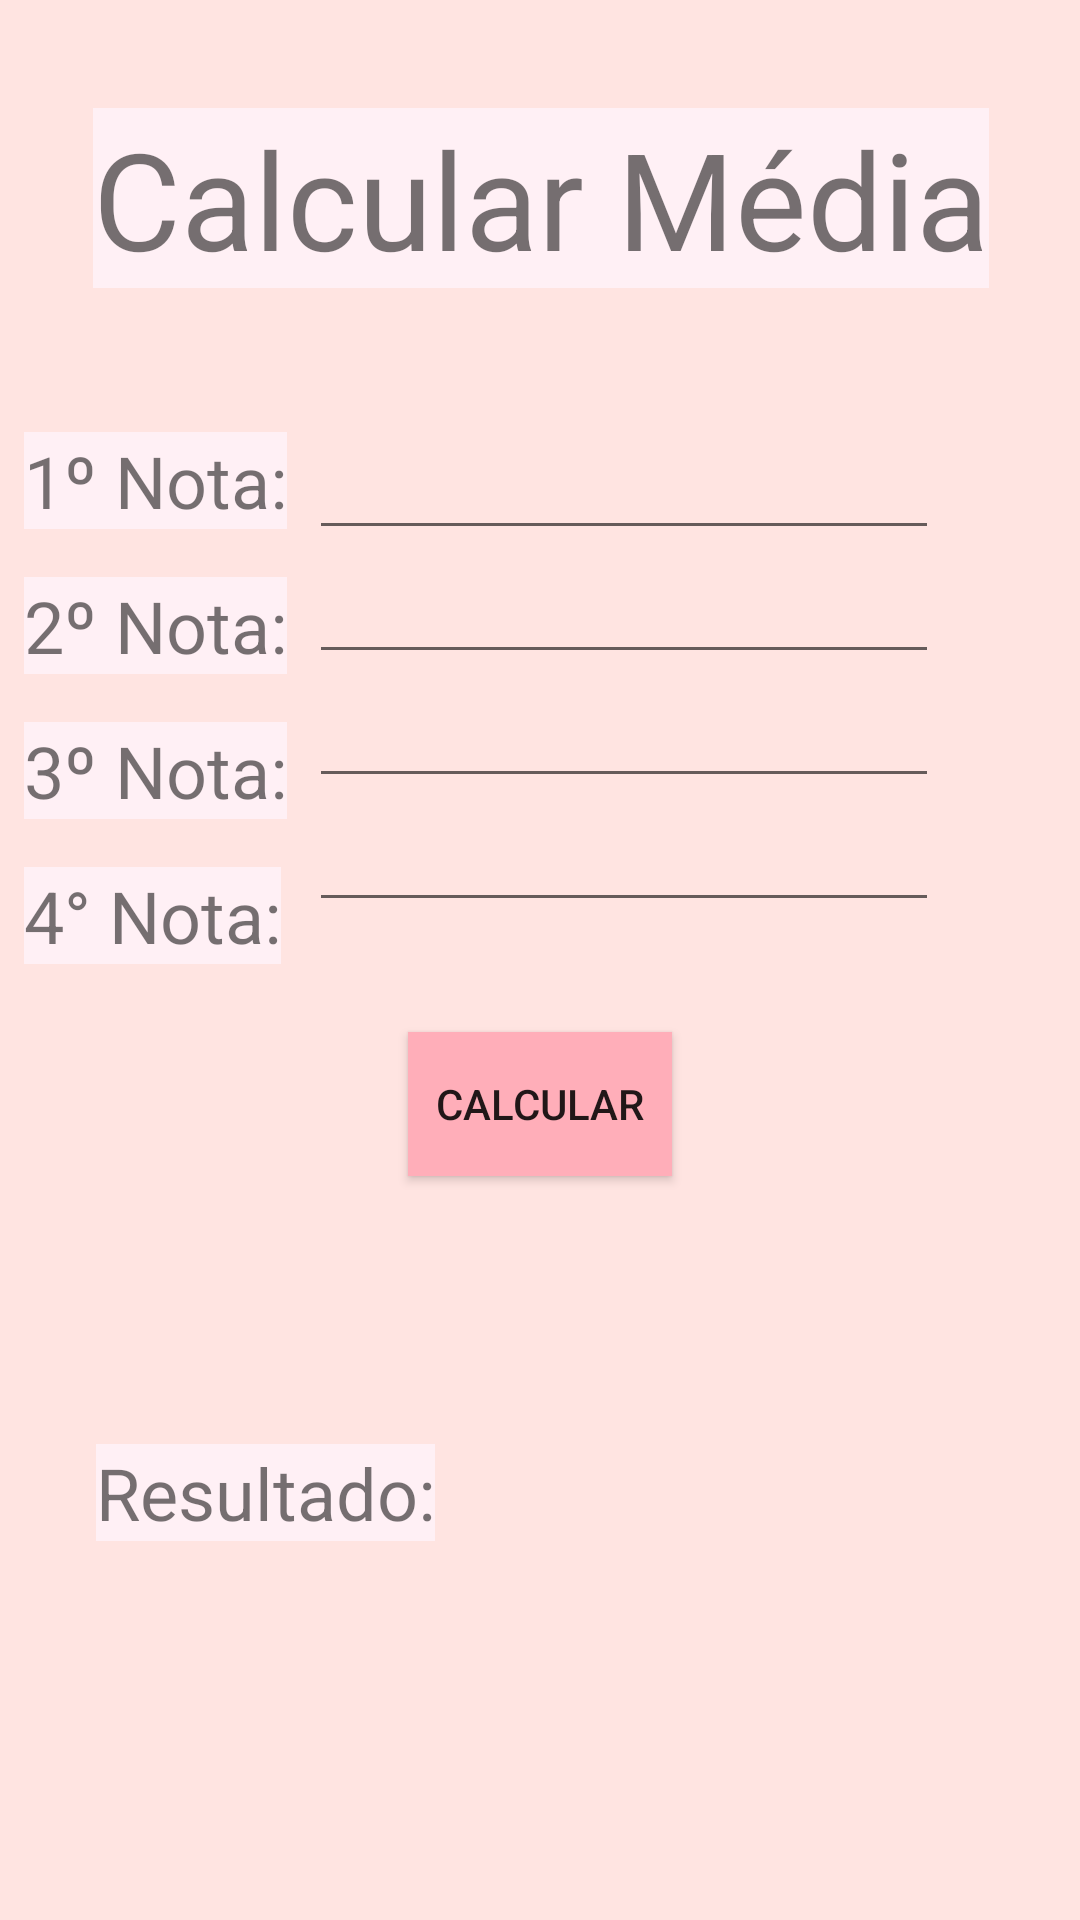

Layout XML and referenced resources for this Android screen:
<!-- AndroidManifest.xml: application theme AppTheme -->
<!-- res/layout/activity_calculadoramedia.xml -->
<?xml version="1.0" encoding="utf-8"?>
<android.support.constraint.ConstraintLayout xmlns:android="http://schemas.android.com/apk/res/android"
    xmlns:app="http://schemas.android.com/apk/res-auto"
    xmlns:tools="http://schemas.android.com/tools"
    android:layout_width="match_parent"
    android:layout_height="match_parent"
    tools:context="com.lourdinas.finalaplication.calculadoramedia"
    android:background="#FFE4E1">

    <TextView
        android:id="@+id/calcularmedia"
        android:layout_width="wrap_content"
        android:layout_height="wrap_content"
        android:layout_marginEnd="8dp"
        android:layout_marginStart="8dp"
        android:layout_marginTop="36dp"
        android:text="Calcular Média"
        android:textSize="45sp"
        app:layout_constraintEnd_toEndOf="parent"
        app:layout_constraintHorizontal_bias="0.507"
        app:layout_constraintStart_toStartOf="parent"
        app:layout_constraintTop_toTopOf="parent"
        android:background="#FFF0F5"/>

    <TextView
        android:id="@+id/nota1"
        android:layout_width="wrap_content"
        android:layout_height="wrap_content"
        android:layout_marginLeft="8dp"
        android:layout_marginTop="48dp"
        android:text="1º Nota:"
        android:textSize="24sp"
        app:layout_constraintStart_toStartOf="parent"
        app:layout_constraintTop_toBottomOf="@+id/calcularmedia"
        android:background="#FFF0F5"/>

    <TextView
        android:id="@+id/nota2"
        android:layout_width="wrap_content"
        android:layout_height="wrap_content"
        android:layout_marginLeft="8dp"
        android:layout_marginTop="16dp"
        android:text="2º Nota:"
        android:textSize="24sp"
        app:layout_constraintStart_toStartOf="parent"
        app:layout_constraintTop_toBottomOf="@+id/nota1"
        android:background="#FFF0F5"/>

    <TextView
        android:id="@+id/nota3"
        android:layout_width="wrap_content"
        android:layout_height="wrap_content"
        android:layout_marginLeft="8dp"
        android:layout_marginTop="16dp"
        android:text="3º Nota:"
        android:textSize="24sp"
        app:layout_constraintStart_toStartOf="parent"
        app:layout_constraintTop_toBottomOf="@+id/nota2"
        android:background="#FFF0F5"/>

    <TextView
        android:id="@+id/nota4"
        android:layout_width="wrap_content"
        android:layout_height="wrap_content"
        android:layout_marginLeft="8dp"
        android:layout_marginTop="16dp"
        android:text="4° Nota:"
        android:textSize="24sp"
        app:layout_constraintStart_toStartOf="parent"
        app:layout_constraintTop_toBottomOf="@+id/nota3"
        android:background="#FFF0F5"/>

    <Button
        android:id="@+id/btn_calcular"
        android:layout_width="wrap_content"
        android:layout_height="wrap_content"
        android:layout_marginEnd="8dp"
        android:layout_marginStart="8dp"
        android:layout_marginTop="248dp"
        android:background="#FFAEB9"
        android:text="Calcular"
        app:layout_constraintEnd_toEndOf="parent"
        app:layout_constraintStart_toStartOf="parent"
        app:layout_constraintTop_toBottomOf="@+id/calcularmedia" />

    <TextView
        android:id="@+id/resultado"
        android:layout_width="wrap_content"
        android:layout_height="wrap_content"
        android:layout_marginBottom="8dp"
        android:layout_marginLeft="32dp"
        android:layout_marginTop="8dp"
        android:text="Resultado:"
        android:textSize="24sp"
        app:layout_constraintBottom_toBottomOf="parent"
        app:layout_constraintStart_toStartOf="parent"
        app:layout_constraintTop_toBottomOf="@+id/btn_calcular"
        app:layout_constraintVertical_bias="0.408"
        android:background="#FFF0F5"/>

    <LinearLayout
        android:id="@+id/linearLayout"
        android:layout_width="249dp"
        android:layout_height="182dp"
        android:layout_marginBottom="8dp"
        android:layout_marginEnd="8dp"
        android:layout_marginStart="8dp"
        android:layout_marginTop="8dp"
        android:orientation="vertical"
        app:layout_constraintBottom_toTopOf="@+id/btn_calcular"
        app:layout_constraintEnd_toEndOf="parent"
        app:layout_constraintHorizontal_bias="1.0"
        app:layout_constraintStart_toStartOf="parent"
        app:layout_constraintTop_toBottomOf="@+id/calcularmedia"
        app:layout_constraintVertical_bias="0.76">

        <EditText
            android:id="@+id/nota_1"
            android:layout_width="wrap_content"
            android:layout_height="wrap_content"
            android:ems="10"
            android:inputType="numberDecimal" />

        <EditText
            android:id="@+id/nota_2"
            android:layout_width="wrap_content"
            android:layout_height="wrap_content"
            android:ems="10"
            android:inputType="numberDecimal" />

        <EditText
            android:id="@+id/nota_3"
            android:layout_width="wrap_content"
            android:layout_height="wrap_content"
            android:ems="10"
            android:inputType="numberDecimal" />

        <EditText
            android:id="@+id/nota_4"
            android:layout_width="wrap_content"
            android:layout_height="wrap_content"
            android:ems="10"
            android:inputType="numberDecimal" />
    </LinearLayout>

    <TextView
        android:id="@+id/resul"
        android:layout_width="181dp"
        android:layout_height="47dp"
        android:layout_marginBottom="48dp"
        android:layout_marginEnd="8dp"
        android:layout_marginStart="8dp"
        android:textSize="30sp"
        app:layout_constraintBottom_toBottomOf="parent"
        app:layout_constraintEnd_toEndOf="parent"
        app:layout_constraintHorizontal_bias="0.882"
        app:layout_constraintStart_toStartOf="parent"
        tools:text="@string/resul" />

</android.support.constraint.ConstraintLayout>
<!-- resources referenced by this layout -->
<resources>
  <string name="resul">""</string>
  <style name="AppTheme" parent="Base.Theme.AppCompat.Light.DarkActionBar">
          
          <item name="colorPrimary">@color/colorPrimary</item>
          <item name="colorPrimaryDark">@color/colorPrimaryDark</item>
          <item name="colorAccent">@color/colorAccent</item>
          <item name="coordinatorLayoutStyle">@style/Widget.Support.CoordinatorLayout</item>
      </style>
  <color name="colorPrimary">#ffaeb9</color>
  <color name="colorPrimaryDark">#ff6479</color>
  <color name="colorAccent">#D81B60</color>
</resources>
